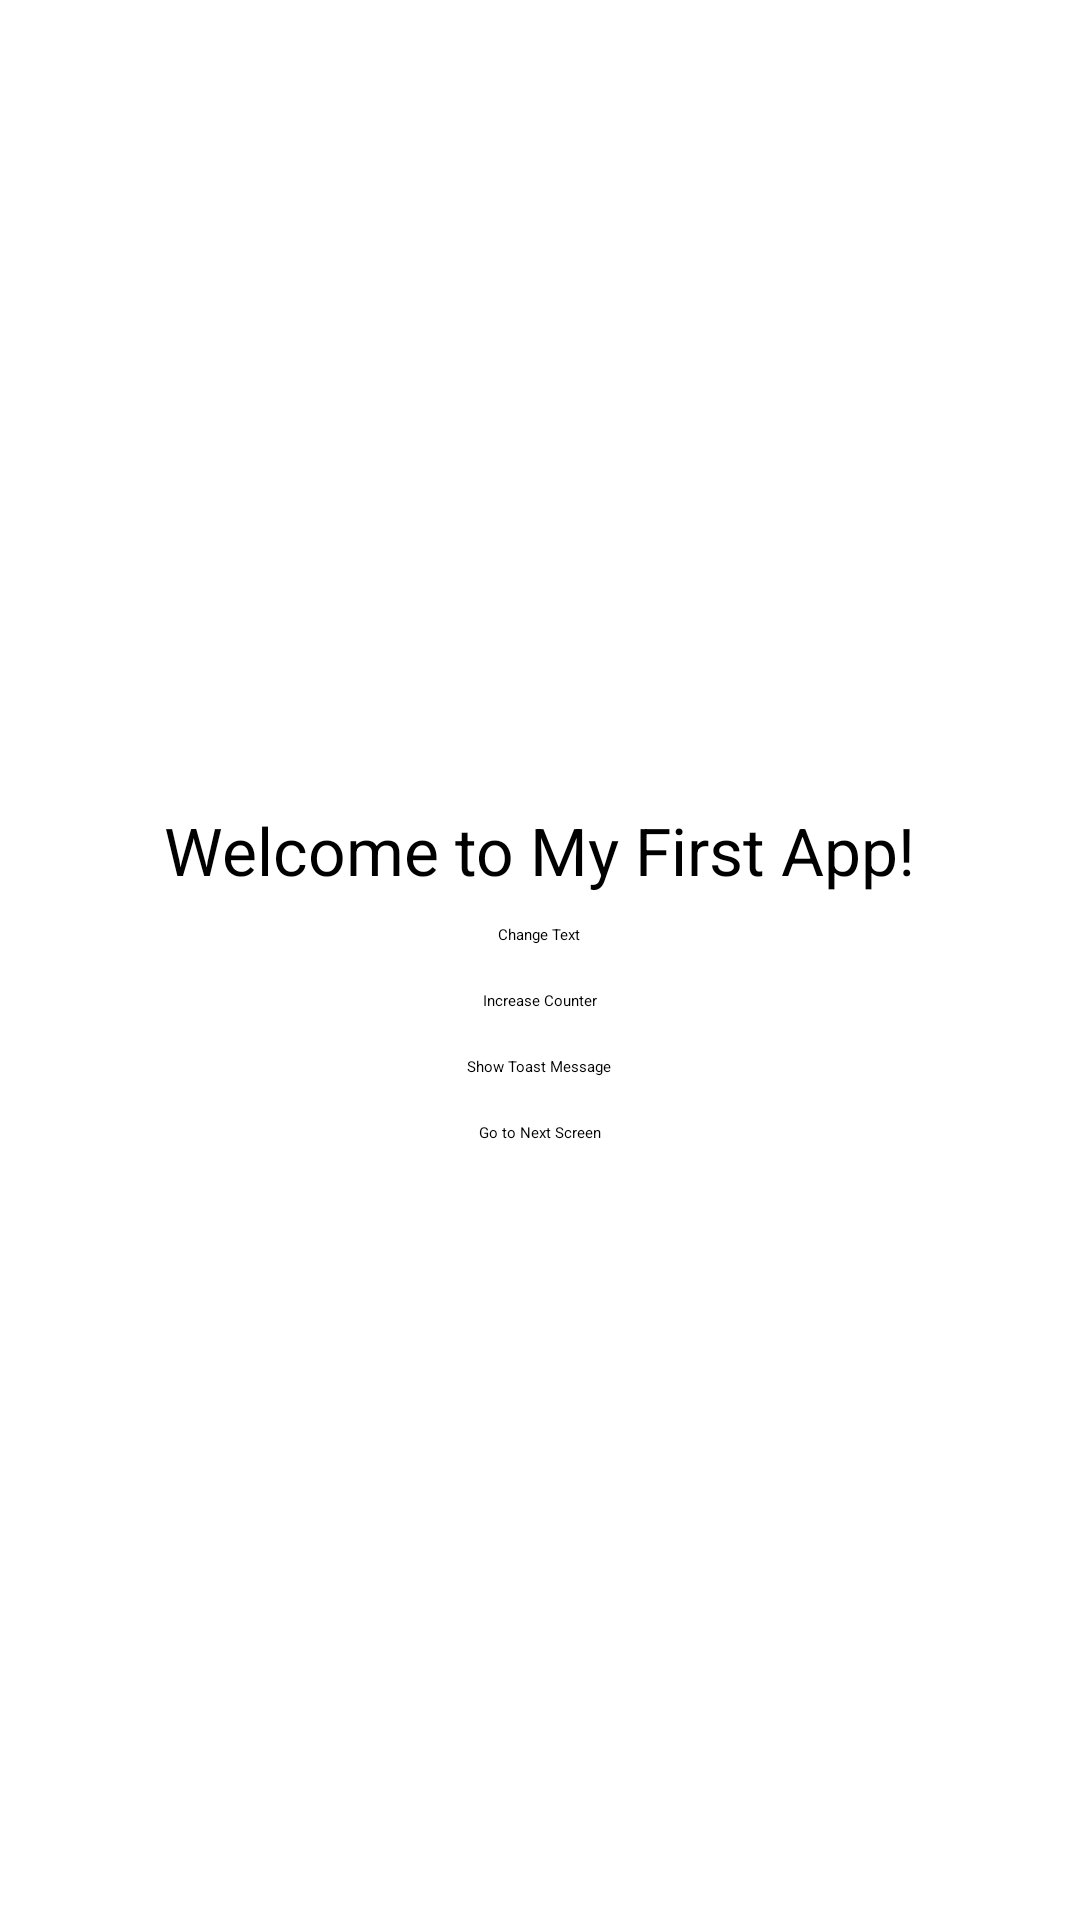

Layout XML and referenced resources for this Android screen:
<!-- AndroidManifest.xml: application theme Theme.MyFirstApp -->
<!-- res/layout/activity_main.xml -->
<?xml version="1.0" encoding="utf-8"?>
<LinearLayout xmlns:android="http://schemas.android.com/apk/res/android"
    android:orientation="vertical"
    android:layout_width="match_parent"
    android:layout_height="match_parent">

    <LinearLayout
        android:layout_width="match_parent"
        android:layout_height="match_parent"
        android:gravity="center"
        android:orientation="vertical"
        android:padding="20dp">

        <TextView
            android:id="@+id/tvMessage"
            android:layout_width="wrap_content"
            android:layout_height="wrap_content"
            android:padding="10dp"
            android:text="Welcome to My First App!"
            android:textSize="22sp" />

        <Button
            android:id="@+id/btnChangeText"
            android:layout_width="wrap_content"
            android:layout_height="wrap_content"
            android:text="Change Text" />

        <Button
            android:id="@+id/btnCounter"
            android:layout_width="wrap_content"
            android:layout_height="wrap_content"
            android:layout_marginTop="15dp"
            android:text="Increase Counter" />

        <Button
            android:id="@+id/btnToast"
            android:layout_width="wrap_content"
            android:layout_height="wrap_content"
            android:layout_marginTop="15dp"
            android:text="Show Toast Message" />

        <Button
            android:id="@+id/btnNextScreen"
            android:layout_width="wrap_content"
            android:layout_height="wrap_content"
            android:layout_marginTop="15dp"
            android:text="Go to Next Screen" />

    </LinearLayout>
</LinearLayout>
<!-- resources referenced by this layout -->
<resources>

</resources>
